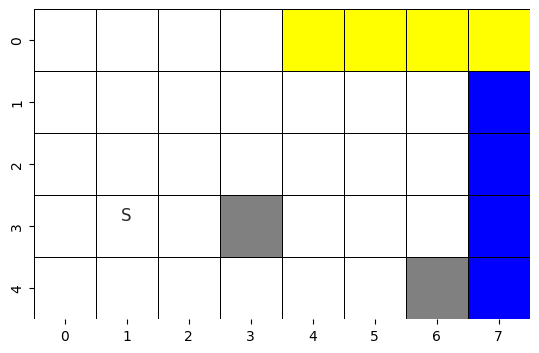

The script that saved this image:
from matplotlib import colors
import seaborn as sns
import matplotlib.pyplot as plt
import numpy as np
cmap = colors.ListedColormap(['white','gray','blue','yellow'])
bounds=[0, 2, 4, 6, 8]
norm = colors.BoundaryNorm(bounds, cmap.N)
data = np.array([[1,1,1,1,7,7,7,7], [1,1,1,1,1,1,1,5], [1,1,1,1,1,1,1,5], [1,1,1,3,1,1,1,5], [1,1,1,1,1,1,3,5]])
ax = sns.heatmap(data, cmap=cmap, norm=norm, linewidths=.5, 
linecolor='black', square=True, cbar=False)
sns.set()
plt.annotate('S', (1.4, 3.4))
plt.show()